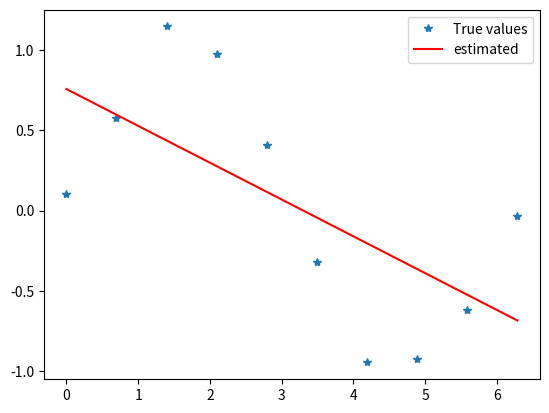

Reproduce this figure in Python.
import numpy as np
import matplotlib.pyplot as plt
import scipy

# Number of training samples
N = 10
# Generate equispaced floats in the interval [0, 2pi]
x = np.linspace(0, 2*np.pi, N)
# Generate noise
mean = 0
std = 0.05
# Generate some numbers from the sine function
y = np.sin(x)
# Add noise
y += np.random.normal(mean, std, N)
x = np.transpose(x)
temp = np.full(np.shape(x),1)
# W = np.zeros((N,N))
X = np.column_stack((temp,x))
W = np.matmul(np.linalg.pinv(X),y)
print(W)
y1 = np.matmul(X,W)
plt.plot(x,y,'*',label='True values')
plt.plot(x,y1,'r',label='estimated')
plt.legend()
plt.show()

# Error as variance of error in prediction
error = (y1-y)
print("Variance of error =",np.var(error))
